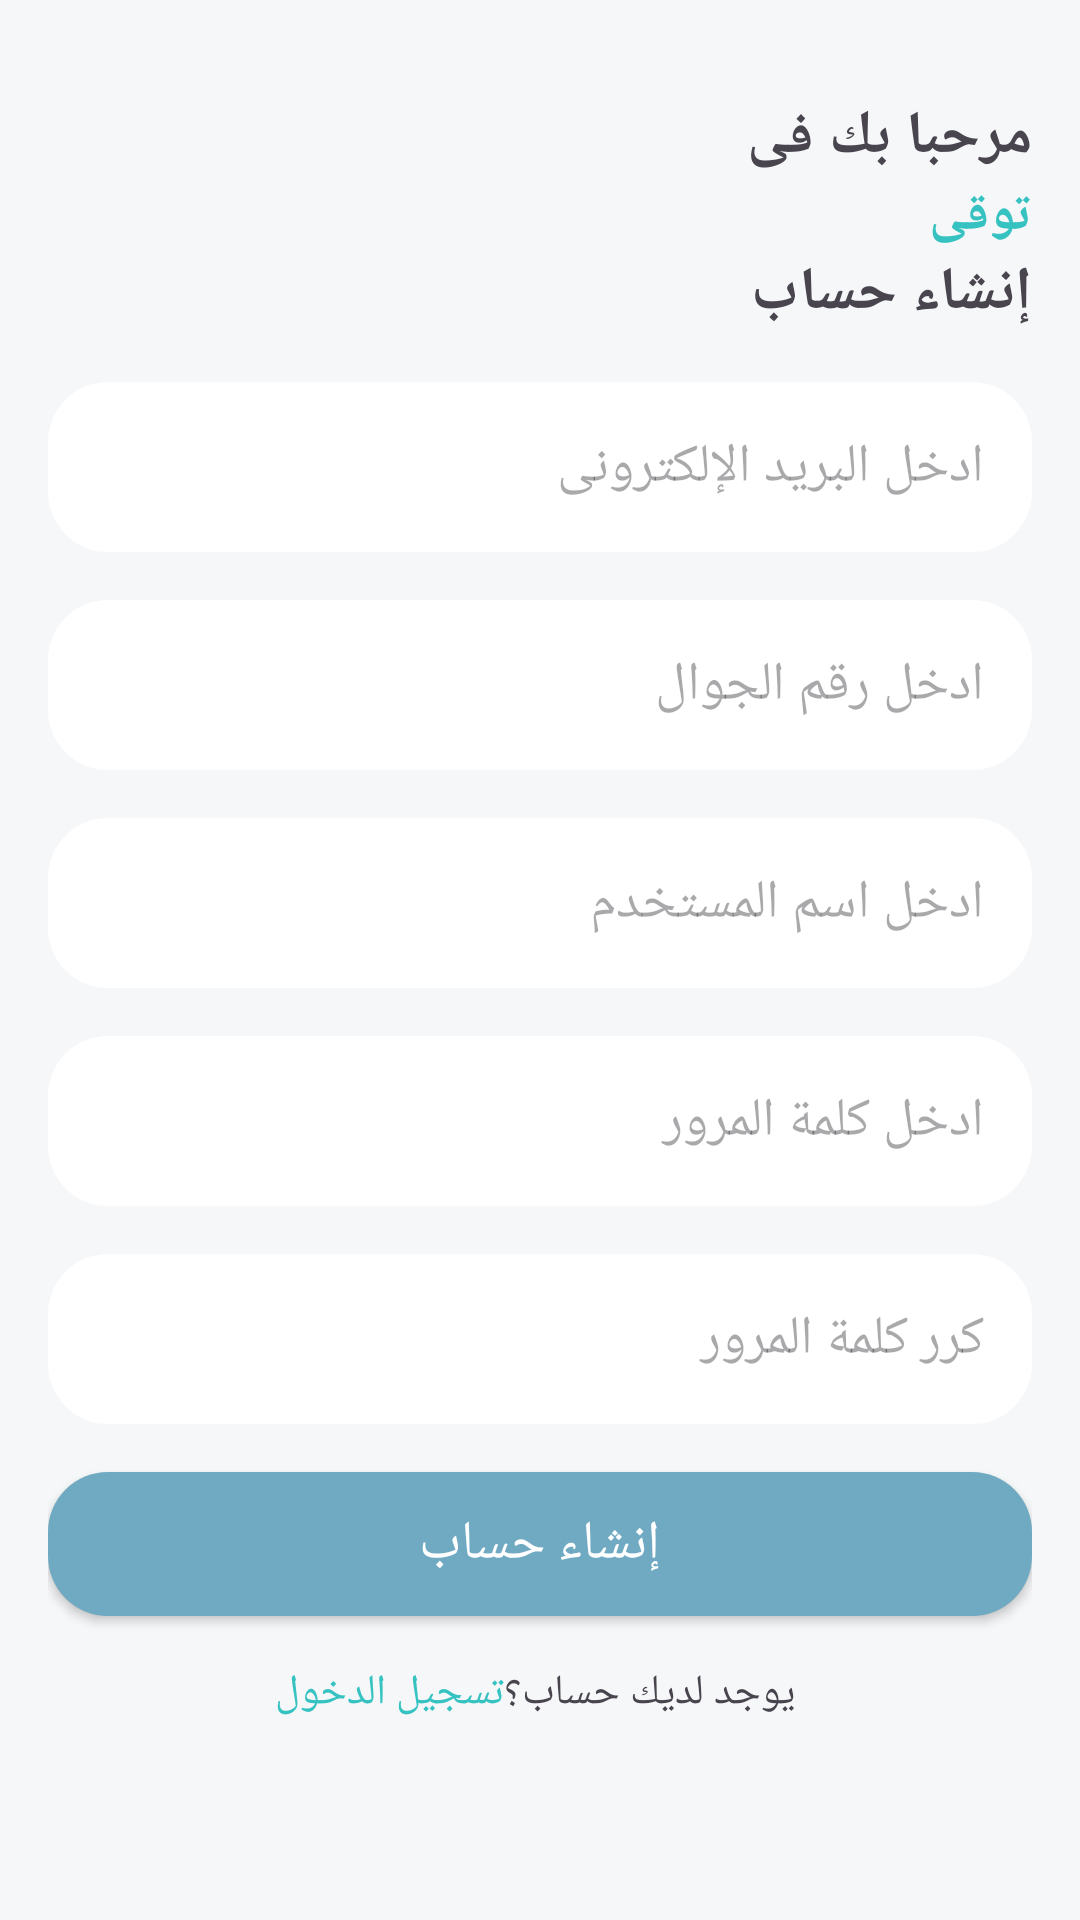

Write the Android layout XML for this screen, with the resource values it uses.
<!-- AndroidManifest.xml: application theme Theme.Touqa -->
<!-- res/layout/fragment_sign_up.xml -->
<?xml version="1.0" encoding="utf-8"?>
<layout xmlns:android="http://schemas.android.com/apk/res/android">

    <data>

    </data>

    <ScrollView

        android:layout_width="match_parent"
        android:layout_height="match_parent"
        android:orientation="vertical"
        android:padding="16dp">

        <LinearLayout
            android:layout_width="match_parent"
            android:layout_height="wrap_content"
            android:orientation="vertical">


            <TextView
                android:layout_width="match_parent"
                android:layout_height="wrap_content"
                android:layout_marginTop="16dp"
                android:textSize="20sp"
                android:textStyle="bold"
                android:text="مرحبا بك فى " />

            <TextView
                android:layout_width="match_parent"
                android:layout_height="wrap_content"
                android:textSize="18sp"
                android:textColor="@color/blue11"
                android:textStyle="bold"
                android:text="توقى" />

            <TextView
                android:layout_width="match_parent"
                android:layout_height="wrap_content"
                android:textSize="20sp"
                android:textStyle="bold"
                android:text="إنشاء حساب" />

            <EditText
                android:id="@+id/editTextEmail"
                android:layout_width="match_parent"
                android:layout_height="wrap_content"
                android:layout_marginTop="16dp"
                android:padding="16dp"
                android:background="@drawable/corner_four"
                android:hint="ادخل البريد اﻹلكترونى" />


            <EditText
                android:id="@+id/editTextPhone"
                android:layout_width="match_parent"
                android:layout_height="wrap_content"
                android:layout_marginTop="16dp"
                android:padding="16dp"
                android:background="@drawable/corner_four"
                android:hint="ادخل رقم الجوال" />


            <EditText
                android:id="@+id/editTextName"
                android:layout_width="match_parent"
                android:padding="16dp"
                android:layout_marginTop="16dp"

                android:background="@drawable/corner_four"
                android:layout_height="wrap_content"
                android:hint="ادخل اسم المستخدم" />


            <EditText
                android:id="@+id/editTextPassword"
                android:layout_width="match_parent"
                android:layout_height="wrap_content"
                android:layout_below="@id/editTextEmail"
                android:layout_marginTop="16dp"
                android:padding="16dp"
                android:background="@drawable/corner_four"
                android:hint="ادخل كلمة المرور" />

            <EditText
                android:id="@+id/editTextRepeatPassword"
                android:layout_width="match_parent"
                android:layout_height="wrap_content"
                android:padding="16dp"
                android:background="@drawable/corner_four"
                android:layout_below="@id/editTextPassword"
                android:layout_marginTop="16dp"
                android:hint="كرر كلمة المرور" />

            <androidx.appcompat.widget.AppCompatButton
                android:id="@+id/buttonSignUp"
                android:layout_width="match_parent"
                android:layout_height="wrap_content"
                android:background="@drawable/corner_four"
                android:backgroundTint="@color/color_button"
                android:textSize="18sp"
                android:textColor="@color/white"
                android:layout_marginTop="16dp"
                android:text="إنشاء حساب" />

            <LinearLayout
                android:layout_width="match_parent"
                android:layout_height="wrap_content"
                android:layout_gravity="center"
                android:layout_marginTop="16dp"

                android:gravity="center"
                android:orientation="horizontal">

                <TextView
                    android:layout_width="wrap_content"
                    android:layout_height="wrap_content"
                    android:textColor="@color/blue11"
                    android:id="@+id/login"
                    android:text="تسجيل الدخول" />

                <TextView
                    android:layout_width="wrap_content"
                    android:layout_height="wrap_content"
                    android:text=" يوجد لديك حساب؟" />


            </LinearLayout>


        </LinearLayout>
    </ScrollView>
</layout>
<!-- resources referenced by this layout -->
<resources>
  <color name="blue11">#35C2C1</color>
  <color name="color_button">#70A9C2</color>
  <color name="white">#FFFFFFFF</color>
  <!-- drawable corner_four (drawable) -->
  <?xml version="1.0" encoding="utf-8"?>
  <shape xmlns:android="http://schemas.android.com/apk/res/android"
      android:shape="rectangle">
  
      <corners
          android:radius="20dp"/>
      <solid android:color="@color/white" />
  </shape>
  <style name="Theme.Touqa" parent="Base.Theme.Touqa" />
  <style name="Base.Theme.Touqa" parent="Theme.Material3.DayNight.NoActionBar">
          <item name="android:statusBarColor">@color/color_button</item>
  
          <item name="android:windowBackground">@color/background_screen</item>
      </style>
  <color name="background_screen">#F6F7F9</color>
</resources>
